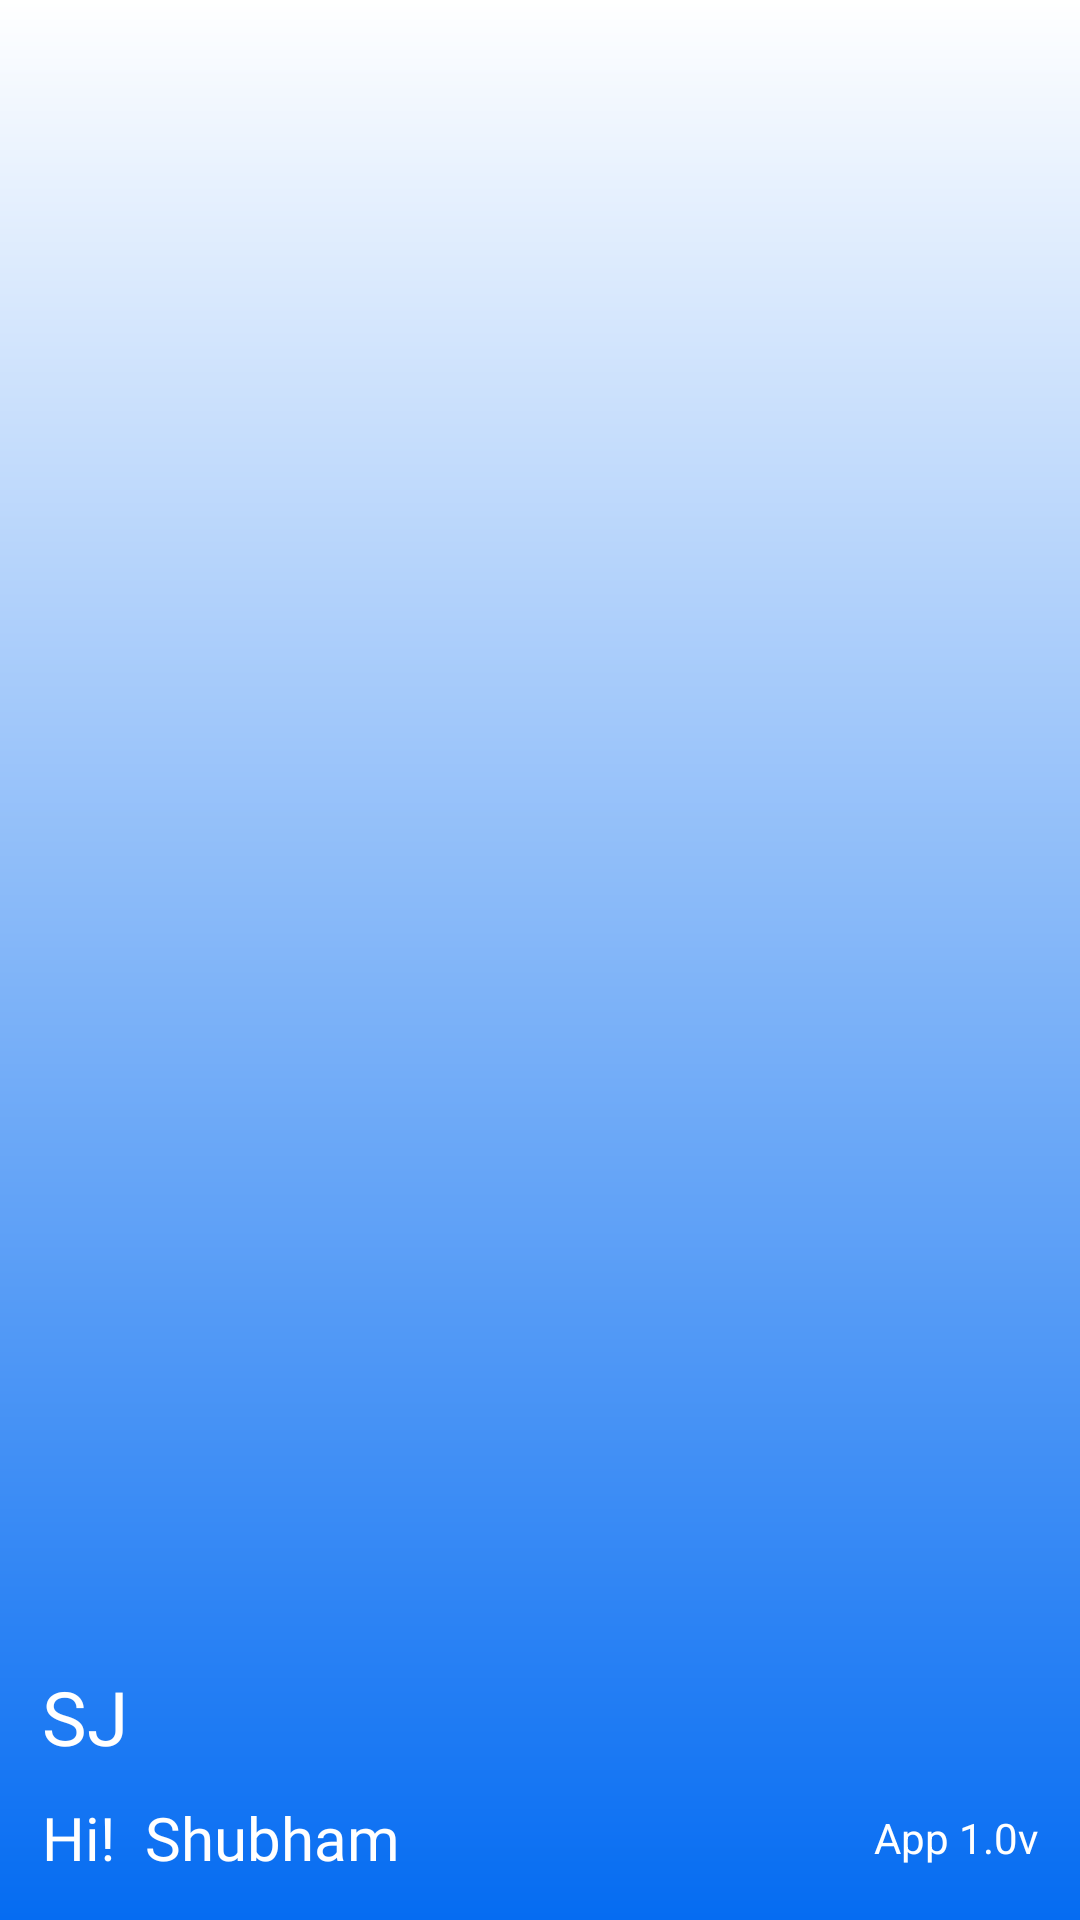

Here is an Android app screen rendered from its layout file. Give the layout XML and the strings, colors and styles it references.
<!-- AndroidManifest.xml: application theme Theme.MachineTestProject -->
<!-- res/layout/navigation_header.xml -->
<?xml version="1.0" encoding="utf-8"?>

<layout xmlns:app="http://schemas.android.com/apk/res-auto"
    xmlns:tools="http://schemas.android.com/tools"
    xmlns:android="http://schemas.android.com/apk/res/android">

    <data>

    </data>

    <LinearLayout
        android:layout_width="match_parent"
        android:layout_height="220dp"
        android:gravity="bottom"
        android:orientation="vertical"
        android:padding="14dp"
        android:paddingBottom="50dp"
        android:background="@drawable/navigation_header_background">

        <TextView
            android:id="@+id/initialsTextView"
            android:layout_width="wrap_content"
            android:layout_height="wrap_content"
            android:background="@drawable/rounded_text_view"
            android:gravity="center"
            android:text="SJ"
            android:textColor="@color/white"
            android:textSize="25sp"
            android:layout_marginBottom="10dp"/>



        <androidx.constraintlayout.widget.ConstraintLayout
            android:layout_width="match_parent"
            android:layout_height="wrap_content">

            <TextView
                android:id="@+id/firstNameTextView"
                android:layout_width="wrap_content"
                android:layout_height="wrap_content"
                android:text="Hi!  Shubham"
                android:fontFamily="@font/roboto"
                android:textColor="@color/white"
                android:textSize="20sp" />

            <TextView
                android:layout_width="wrap_content"
                android:layout_height="match_parent"
                android:textColor="@color/white"
                android:text="@string/app_version"
                app:layout_constraintEnd_toEndOf="parent"
                app:layout_constraintTop_toTopOf="parent"
                app:layout_constraintBottom_toBottomOf="parent"/>
        </androidx.constraintlayout.widget.ConstraintLayout>

    </LinearLayout>
</layout>
<!-- resources referenced by this layout -->
<resources>
  <color name="white">#FFFFFFFF</color>
  <!-- drawable navigation_header_background (drawable) -->
  <?xml version="1.0" encoding="utf-8"?>
  
  <shape xmlns:android="http://schemas.android.com/apk/res/android">
      <solid android:color="#6798D6" />
      <gradient
          android:startColor="#056CF2"
          android:endColor="#FFFFFF"
          android:angle="90"/>
  </shape>
  <string name="app_version">App 1.0v</string>
  <style name="Theme.MachineTestProject" parent="Theme.MaterialComponents.DayNight.DarkActionBar">
          
          
          <item name="colorPrimary">@color/colorPrimary</item>
  
          
          <item name="colorPrimaryDark">@color/colorPrimaryDark</item>
  
          
          <item name="colorAccent">@color/colorAccent</item>
  
          
          <item name="android:statusBarColor">@color/statusBarColor</item>
  
          
          <item name="colorSecondary">@color/teal_200</item>
          <item name="colorSecondaryVariant">@color/teal_700</item>
          <item name="colorOnSecondary">@color/black</item>
          
      </style>
  <color name="colorPrimary">#0065FF</color>
  <color name="colorPrimaryDark">#0052CC</color>
  <color name="colorAccent">#0061DA</color>
  <color name="statusBarColor">#0052CC</color>
  <color name="teal_200">#FF03DAC5</color>
  <color name="teal_700">#FF018786</color>
  <color name="black">#FF000000</color>
</resources>
